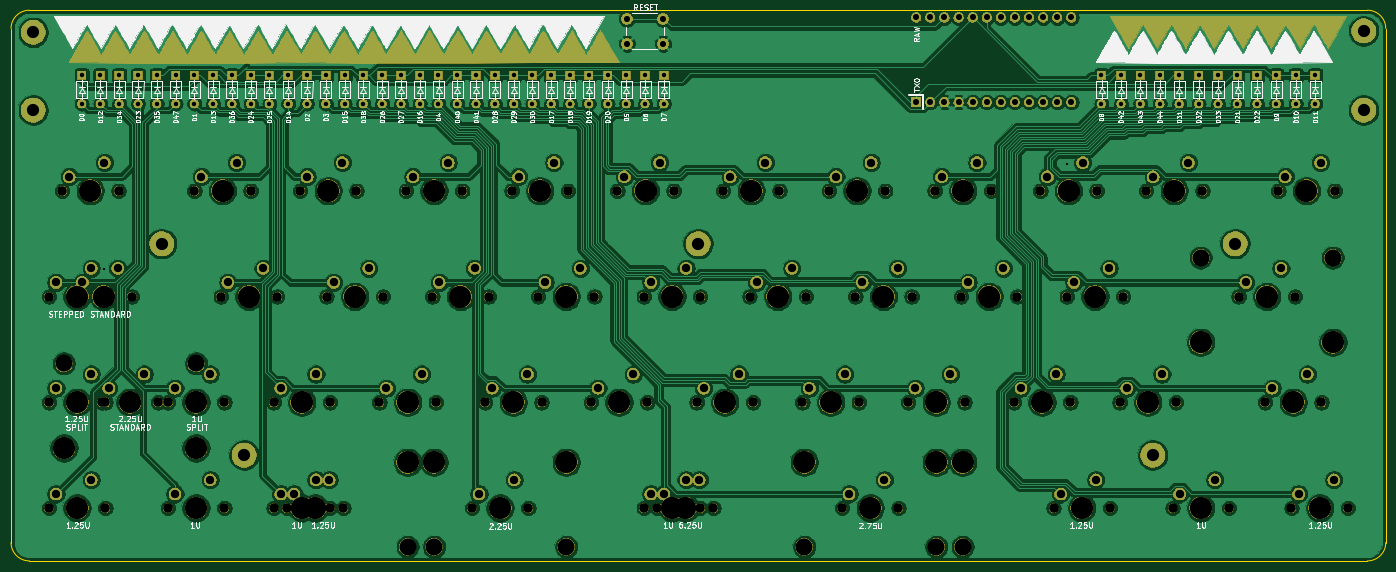
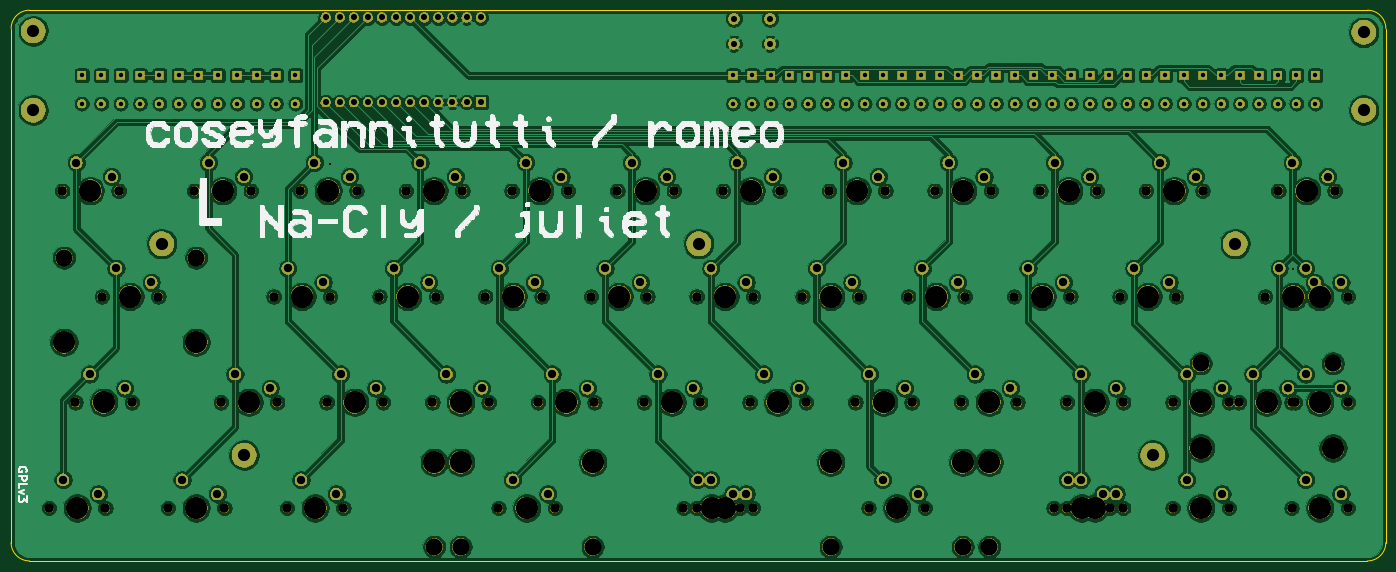
Circuit board: 9 layer files. Board 247.6 x 99.2 mm.
- bottom_copper: juliet-pcb-B_Cu.gbr (589910 bytes)
- bottom_mask: juliet-pcb-B_Mask.gbr (352749 bytes)
- bottom_silk: juliet-pcb-B_SilkS.gbr (105599 bytes)
- outline: juliet-pcb-Edge_Cuts.gbr (991 bytes)
- top_copper: juliet-pcb-F_Cu.gbr (588018 bytes)
- top_mask: juliet-pcb-F_Mask.gbr (401065 bytes)
- top_silk: juliet-pcb-F_SilkS.gbr (132806 bytes)
- drill: juliet-pcb-NPTH.drl (2914 bytes)
- drill: juliet-pcb-PTH.drl (3835 bytes)

=== bottom_copper: juliet-pcb-B_Cu.gbr (589910 bytes, source omitted) ===
=== bottom_mask: juliet-pcb-B_Mask.gbr (352749 bytes, source omitted) ===
=== bottom_silk: juliet-pcb-B_SilkS.gbr (105599 bytes, source omitted) ===
=== outline: juliet-pcb-Edge_Cuts.gbr ===
G04 #@! TF.GenerationSoftware,KiCad,Pcbnew,(5.1.4)-1*
G04 #@! TF.CreationDate,2020-05-01T16:36:11-04:00*
G04 #@! TF.ProjectId,juliet-pcb,6a756c69-6574-42d7-9063-622e6b696361,rev?*
G04 #@! TF.SameCoordinates,Original*
G04 #@! TF.FileFunction,Profile,NP*
%FSLAX46Y46*%
G04 Gerber Fmt 4.6, Leading zero omitted, Abs format (unit mm)*
G04 Created by KiCad (PCBNEW (5.1.4)-1) date 2020-05-01 16:36:11*
%MOMM*%
%LPD*%
G04 APERTURE LIST*
%ADD10C,0.150000*%
G04 APERTURE END LIST*
D10*
X271303749Y-139088691D02*
X271303750Y-46502810D01*
X23653751Y-46508809D02*
X23653750Y-139096750D01*
X23653751Y-46508809D02*
G75*
G02X26957810Y-43198750I3307059J3000D01*
G01*
X267993691Y-43198751D02*
G75*
G02X271303750Y-46502810I3000J-3307059D01*
G01*
X26963809Y-142400809D02*
X267999690Y-142398750D01*
X271303749Y-139088691D02*
G75*
G02X267999690Y-142398750I-3307059J-3000D01*
G01*
X26963809Y-142400809D02*
G75*
G02X23653750Y-139096750I-3000J3307059D01*
G01*
X26957810Y-43198750D02*
X267993691Y-43198751D01*
M02*

=== top_copper: juliet-pcb-F_Cu.gbr (588018 bytes, source omitted) ===
=== top_mask: juliet-pcb-F_Mask.gbr (401065 bytes, source omitted) ===
=== top_silk: juliet-pcb-F_SilkS.gbr (132806 bytes, source omitted) ===
=== drill: juliet-pcb-NPTH.drl ===
M48
; DRILL file {KiCad (5.1.4)-1} date 5/1/2020 4:36:09 PM
; FORMAT={-:-/ absolute / inch / decimal}
; #@! TF.CreationDate,2020-05-01T16:36:09-04:00
; #@! TF.GenerationSoftware,Kicad,Pcbnew,(5.1.4)-1
; #@! TF.FileFunction,NonPlated,1,2,NPTH
FMAT,2
INCH
T1C0.0669
T2C0.1200
T3C0.1201
T4C0.1570
T5C0.1575
%
G90
G05
T1
X9.1687Y-5.2313
X9.5687Y-5.2313
X9.6375Y-3.7312
X10.0375Y-3.7312
X8.7937Y-4.4813
X9.1937Y-4.4813
X1.3875Y-3.7312
X1.7875Y-3.7312
X10.0125Y-5.2313
X10.4125Y-5.2313
X2.8875Y-5.2313
X3.2875Y-5.2313
X2.4187Y-3.7312
X2.8188Y-3.7312
X7.2938Y-4.4813
X7.6937Y-4.4813
X2.9812Y-2.9812
X3.3813Y-2.9812
X4.2938Y-4.4813
X4.6937Y-4.4813
X2.7937Y-4.4813
X3.1938Y-4.4813
X6.9188Y-3.7312
X7.3187Y-3.7312
X3.9187Y-3.7312
X4.3187Y-3.7312
X1.2937Y-2.9812
X1.6937Y-2.9812
X9.825Y-4.4813
X10.225Y-4.4813
X1.2Y-3.7312
X1.6Y-3.7312
X8.2312Y-2.9812
X8.6312Y-2.9812
X2.0437Y-5.2313
X2.4438Y-5.2313
X1.2Y-5.2313
X1.6Y-5.2313
X7.4813Y-2.9812
X7.8812Y-2.9812
X8.325Y-5.2313
X8.725Y-5.2313
X6.7313Y-2.9812
X7.1312Y-2.9812
X2.7937Y-5.2313
X3.1938Y-5.2313
X9.9187Y-2.9812
X10.3187Y-2.9812
X6.1688Y-3.7312
X6.5687Y-3.7312
X6.5438Y-4.4813
X6.9437Y-4.4813
X3.5437Y-4.4813
X3.9438Y-4.4813
X1.575Y-4.4813
X1.975Y-4.4813
X4.6688Y-3.7312
X5.0687Y-3.7312
X6.825Y-5.2313
X7.225Y-5.2313
X5.4188Y-3.7312
X5.8187Y-3.7312
X5.2313Y-2.9812
X5.6312Y-2.9812
X5.5125Y-5.2313
X5.9125Y-5.2313
X3.1687Y-3.7312
X3.5688Y-3.7312
X1.2Y-4.4813
X1.6Y-4.4813
X3.7312Y-2.9812
X4.1312Y-2.9812
X4.4813Y-2.9812
X4.8812Y-2.9812
X4.2Y-5.2313
X4.6Y-5.2313
X5.4188Y-5.2313
X5.8187Y-5.2313
X8.0437Y-4.4813
X8.4437Y-4.4813
X5.9813Y-2.9812
X6.3812Y-2.9812
X2.0437Y-4.4813
X2.4438Y-4.4813
X8.9812Y-2.9812
X9.3812Y-2.9812
X5.0438Y-4.4813
X5.4437Y-4.4813
X2.2312Y-2.9812
X2.6313Y-2.9812
X5.7938Y-4.4813
X6.1937Y-4.4813
X7.6688Y-3.7312
X8.0687Y-3.7312
X8.4187Y-3.7312
X8.8187Y-3.7312
T2
X3.744Y-5.5066
X7.681Y-5.5066
T3
X1.3065Y-4.2057
X2.2435Y-4.2057
X6.5565Y-5.5068
X7.4935Y-5.5068
X3.9315Y-5.5068
X4.8685Y-5.5068
X9.369Y-3.4557
X10.306Y-3.4557
T4
X3.744Y-4.9066
X7.681Y-4.9066
T5
X5.4312Y-2.9812
X5.7125Y-5.2313
X3.3687Y-3.7312
X1.4Y-4.4813
X3.9312Y-2.9812
X4.6812Y-2.9812
X3.9315Y-4.9068
X4.4Y-5.2313
X4.8685Y-4.9068
X5.6187Y-5.2313
X8.2438Y-4.4813
X6.1812Y-2.9812
X2.2437Y-4.4813
X9.1813Y-2.9812
X5.2437Y-4.4813
X2.4312Y-2.9812
X5.9937Y-4.4813
X7.8687Y-3.7312
X8.6188Y-3.7312
X9.3688Y-5.2313
X9.369Y-4.0557
X9.8375Y-3.7312
X10.306Y-4.0557
X8.9938Y-4.4813
X1.5875Y-3.7312
X10.2125Y-5.2313
X3.0875Y-5.2313
X2.6187Y-3.7312
X7.4937Y-4.4813
X3.1812Y-2.9812
X4.4937Y-4.4813
X2.9937Y-4.4813
X7.1187Y-3.7312
X4.1187Y-3.7312
X1.4937Y-2.9812
X10.025Y-4.4813
X1.4Y-3.7312
X8.4313Y-2.9812
X2.2437Y-5.2313
X1.4Y-5.2313
X7.6812Y-2.9812
X8.525Y-5.2313
X6.9312Y-2.9812
X2.9937Y-5.2313
X10.1188Y-2.9812
X6.3687Y-3.7312
X6.7437Y-4.4813
X3.7437Y-4.4813
X1.3065Y-4.8057
X1.775Y-4.4813
X2.2435Y-4.8057
X4.8687Y-3.7312
X6.5565Y-4.9068
X7.025Y-5.2313
X7.4935Y-4.9068
X5.6187Y-3.7312
T0
M30

=== drill: juliet-pcb-PTH.drl ===
M48
; DRILL file {KiCad (5.1.4)-1} date 5/1/2020 4:36:09 PM
; FORMAT={-:-/ absolute / inch / decimal}
; #@! TF.CreationDate,2020-05-01T16:36:09-04:00
; #@! TF.GenerationSoftware,Kicad,Pcbnew,(5.1.4)-1
; #@! TF.FileFunction,Plated,1,2,PTH
FMAT,2
INCH
T1C0.0157
T2C0.0315
T3C0.0430
T4C0.0433
T5C0.0591
T6C0.0866
%
G90
G05
T1
X1.593Y-3.537
X8.4223Y-2.7883
T2
X4.8951Y-2.1633
X4.8951Y-2.3632
X2.8971Y-2.1633
X2.8971Y-2.3632
X2.3643Y-2.1633
X2.3643Y-2.3632
X3.4299Y-2.1633
X3.4299Y-2.3632
X8.6649Y-2.1633
X8.6649Y-2.3632
X5.2948Y-2.1633
X5.2948Y-2.3632
X5.1616Y-2.1633
X5.1616Y-2.3632
X3.8295Y-2.1633
X3.8295Y-2.3632
X8.8027Y-2.1633
X8.8027Y-2.3632
X9.3538Y-2.1633
X9.3538Y-2.3632
X1.9647Y-2.1633
X1.9647Y-2.3632
X4.3623Y-2.1633
X4.3623Y-2.3632
X5.5612Y-2.1633
X5.5612Y-2.3632
X4.7619Y-2.1633
X4.7619Y-2.3632
X3.1635Y-2.1633
X3.1635Y-2.3632
X9.0782Y-2.1633
X9.0782Y-2.3632
X10.0428Y-2.1633
X10.0428Y-2.3632
X4.0959Y-2.1633
X4.0959Y-2.3632
X10.1806Y-2.1633
X10.1806Y-2.3632
X2.4975Y-2.1633
X2.4975Y-2.3632
X3.9627Y-2.1633
X3.9627Y-2.3632
X1.4319Y-2.1633
X1.4319Y-2.3632
X1.5651Y-2.1633
X1.5651Y-2.3632
X9.216Y-2.1633
X9.216Y-2.3632
X4.2291Y-2.1633
X4.2291Y-2.3632
X3.5631Y-2.1633
X3.5631Y-2.3632
X2.7639Y-2.1633
X2.7639Y-2.3632
X1.6983Y-2.1633
X1.6983Y-2.3632
X2.6307Y-2.1633
X2.6307Y-2.3632
X3.2967Y-2.1633
X3.2967Y-2.3632
X2.2311Y-2.1633
X2.2311Y-2.3632
X9.905Y-2.1633
X9.905Y-2.3632
X5.0283Y-2.1633
X5.0283Y-2.3632
X5.428Y-2.1633
X5.428Y-2.3632
X3.6963Y-2.1633
X3.6963Y-2.3632
X3.0303Y-2.1633
X3.0303Y-2.3632
X9.6294Y-2.1633
X9.6294Y-2.3632
X9.7672Y-2.1633
X9.7672Y-2.3632
X9.4916Y-2.1633
X9.4916Y-2.3632
X1.8315Y-2.1633
X1.8315Y-2.3632
X8.9405Y-2.1633
X8.9405Y-2.3632
X2.0979Y-2.1633
X2.0979Y-2.3632
X4.6287Y-2.1633
X4.6287Y-2.3632
X4.4955Y-2.1633
X4.4955Y-2.3632
T3
X7.351Y-1.752
X7.351Y-2.352
X7.451Y-1.752
X7.451Y-2.352
X7.551Y-1.752
X7.551Y-2.352
X7.651Y-1.752
X7.651Y-2.352
X7.751Y-1.752
X7.751Y-2.352
X7.851Y-1.752
X7.851Y-2.352
X7.951Y-1.752
X7.951Y-2.352
X8.051Y-1.752
X8.051Y-2.352
X8.151Y-1.752
X8.151Y-2.352
X8.251Y-1.752
X8.251Y-2.352
X8.351Y-1.752
X8.351Y-2.352
X8.451Y-1.752
X8.451Y-2.352
T4
X5.2991Y-1.7608
X5.2991Y-1.938
X5.555Y-1.7608
X5.555Y-1.938
T5
X1.25Y-3.6313
X1.5Y-3.5312
X8.2812Y-2.8813
X8.5312Y-2.7812
X2.0938Y-5.1312
X2.3438Y-5.0312
X1.25Y-5.1313
X1.5Y-5.0313
X7.5312Y-2.8813
X7.7812Y-2.7812
X8.375Y-5.1312
X8.625Y-5.0312
X6.7812Y-2.8813
X7.0312Y-2.7812
X2.8438Y-5.1312
X3.0938Y-5.0312
X9.9688Y-2.8813
X10.2188Y-2.7812
X6.2188Y-3.6313
X6.4688Y-3.5312
X6.5938Y-4.3812
X6.8438Y-4.2812
X3.5938Y-4.3812
X3.8438Y-4.2812
X1.625Y-4.3812
X1.875Y-4.2812
X4.7188Y-3.6313
X4.9688Y-3.5312
X6.875Y-5.1312
X7.125Y-5.0312
X5.4688Y-3.6313
X5.7188Y-3.5312
X5.2812Y-2.8813
X5.5312Y-2.7812
X5.5625Y-5.1312
X5.8125Y-5.0312
X3.2188Y-3.6313
X3.4688Y-3.5312
X1.25Y-4.3812
X1.5Y-4.2812
X3.7812Y-2.8813
X4.0312Y-2.7812
X4.5312Y-2.8813
X4.7812Y-2.7812
X4.25Y-5.1312
X4.5Y-5.0312
X5.4688Y-5.1312
X5.7188Y-5.0312
X8.0938Y-4.3812
X8.3438Y-4.2812
X6.0312Y-2.8813
X6.2812Y-2.7812
X2.0938Y-4.3812
X2.3438Y-4.2812
X9.0312Y-2.8813
X9.2812Y-2.7812
X5.0938Y-4.3812
X5.3438Y-4.2812
X2.2812Y-2.8813
X2.5312Y-2.7812
X5.8438Y-4.3812
X6.0938Y-4.2812
X7.7188Y-3.6313
X7.9688Y-3.5312
X8.4688Y-3.6313
X8.7188Y-3.5312
X9.2188Y-5.1312
X9.4688Y-5.0312
X9.6875Y-3.6313
X9.9375Y-3.5312
X8.8438Y-4.3812
X9.0938Y-4.2812
X1.4375Y-3.6313
X1.6875Y-3.5312
X10.0625Y-5.1312
X10.3125Y-5.0312
X2.9375Y-5.1312
X3.1875Y-5.0312
X2.4688Y-3.6313
X2.7188Y-3.5312
X7.3438Y-4.3812
X7.5938Y-4.2812
X3.0312Y-2.8813
X3.2812Y-2.7812
X4.3438Y-4.3812
X4.5938Y-4.2812
X2.8438Y-4.3812
X3.0938Y-4.2812
X6.9688Y-3.6313
X7.2188Y-3.5312
X3.9688Y-3.6313
X4.2188Y-3.5312
X1.3438Y-2.8813
X1.5938Y-2.7812
X9.875Y-4.3812
X10.125Y-4.2812
T6
X1.0887Y-2.4094
X9.0282Y-4.8563
X1.9992Y-3.3562
X5.8048Y-3.3562
X9.6132Y-3.3562
X1.0887Y-1.8582
X10.5238Y-2.4094
X10.5238Y-1.8474
X2.5842Y-4.8563
T0
M30
